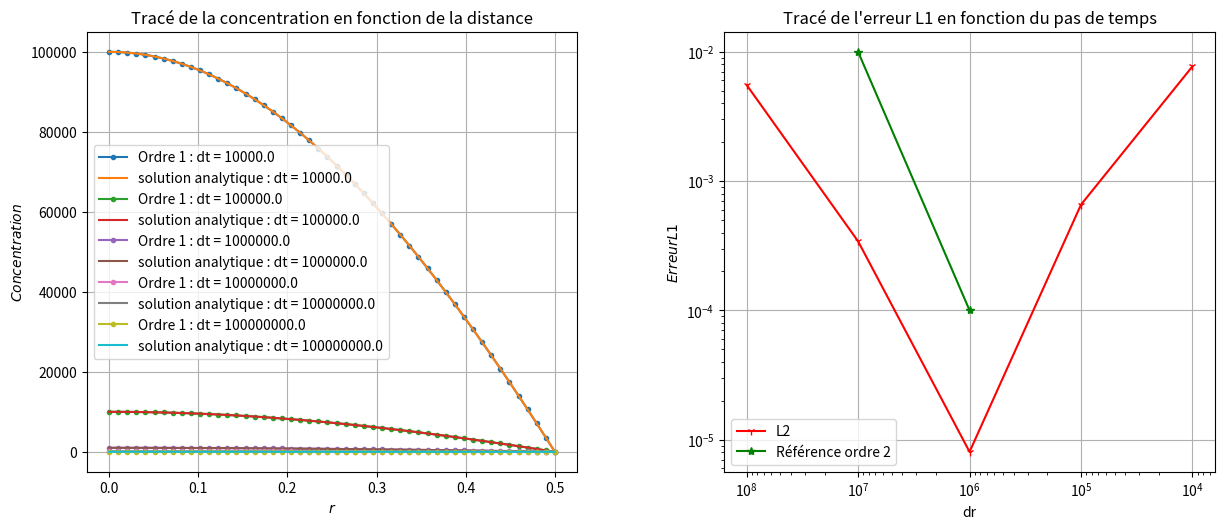

Recreate this plot in Python.
#Auteur : Mathieu Goureau/ Arona Sottas
#[email redacted]

import matplotlib.pyplot as plt
import numpy as np
from scipy.integrate import odeint

##Définition des constantes

S =  1e-8 #Terme source constant
k = 4e-9
D_eff = 1e-10 #Coefficient de diffusion constant
Ce = 10 #Concentration extérieure
D = 1 #Diamètre du pilier
R = D/2 #Rayon du pilier

Ntot = 50 #Choix du nombre de points dans le maillage
Vr = np.linspace(0,R,Ntot)

Vdt = np.array([1e4,1e5,1e6,1e7,1e8]) #Base de temps en seconde
 #Vecteur des temps t

##Construction des matrices

def A2(alpha,V,dr):
    '''Coefficients D de la matrice avec schémas à l'ordre 2'''
    T=np.ones_like(V)
    for i in range(len(V)-1):
        T[i]=V[i+1]
    return -alpha*((1/dr**2)-1/(2*T*dr))

def B2(alpha,dr):
    '''Coefficients B de la matrice avec schémas à l'ordre 2'''
    return 1+(k*dt)+alpha*((2/dr**2))

def D2(alpha,V,dr):
    '''Coefficients D de la matrice avec schémas à l'ordre 2'''
    T=np.ones_like(V)
    T[2:]=V[1:-1]
    return -alpha*((1/dr**2)+1/(2*T*dr))
    
def MatriceGear(V,Ntot):
    ''' Création de la matrice avec schéma de Gear'''
    dr = R/(Ntot-1)
    alpha = dt*D_eff
    A = -alpha/dr**2
    M = A2(alpha,V,dr)*np.eye(Ntot,k=-1) + B2(alpha,dr)*np.eye(Ntot) + D2(alpha,V,dr)*np.eye(Ntot,k=1)
    M[0],M[-1]=0,0
    M[0,0],M[0,1],M[0,2]=-3,4,-1 #Schéma de Gear
    M[-1,-1] = 1
    return M

def Euler_implicite_solve(Vr,Vt,M,Y0,Matrice,Ntot):
    """ Résolution du système linéaire à chaque t selon la méthode Euler implicite"""
    solu=[] 
    Y=Y0 #Iniatialisation de la solution
    solu.append(Y0.tolist())
    M=Matrice(Vr,Ntot)
    for t in Vt: #Résolution à chaque t du système AX=B
        C=VecC(Y,t,Vr,Ntot) #Vecteur B
        Y=np.linalg.solve(M,C) #Résolution du système
        solu.append(Y.tolist())
    return np.array(solu)

def VecC(Y,t,Vr,Ntot):
    '''Renvoie le vecteur colonne C'''
    #source = (D_eff*t*(-4*Vr*np.sin(Vr)+(R**2-Vr**2)*np.cos(Vr))+2*np.cos(Vr)+k*(Ce*(R**2)*dt+t*(R**2-Vr**2)*np.cos(Vr))+((R**2-Vr**2)*np.cos(Vr)))/((R**2)*dt)
    source = (D_eff*t*((R**2)*Vr[1:-1]*np.cos(Vr[1:-1])+(R**2)*np.sin(Vr[1:-1])-(Vr[1:-1]**3)*np.cos(Vr[1:-1])-5*(Vr[1:-1]**2)*np.sin(Vr[1:-1])+4*Vr[1:-1]*np.cos(Vr[1:-1]))+Vr[1:-1]*(k*(Ce*(R**2)*dt+t*(R**2-Vr[1:-1]**2)*np.cos(Vr[1:-1]))+(R**2-Vr[1:-1]**2)*np.cos(Vr[1:-1])))/((R**2)*dt*Vr[1:-1])
    C=np.zeros_like(Y)
    C[1:-1]=Y[1:-1]+(dt*source)
    C[0]=0
    C[-1]=Ce
    return C

def EL1(analytique,numérique):
    '''Calcul l'erreur L1'''
    errL1=(numérique-analytique)/analytique*abs(numérique-analytique)
    L1=(1/len(analytique))*sum(errL1)
    return L1

def EL2(analytique,numérique):
    '''Calcul l'erreur L2'''
    errL2=(numérique-analytique)/analytique*(abs(numérique-analytique))**2
    L2=(abs((1/len(analytique))*sum(errL2)))**0.5
    return L2
    
def EL3(analytique,numérique):
    '''Calcul erreur L3'''
    errL3=abs(numérique-analytique)
    L3=max(errL3)
    return L3

def Maillage(Vt):
    '''Calcul les solutions numériques en fonction du nombre de point Ntot'''
    M=MatriceGear(Vr,Ntot)
    Y0 = np.zeros(Ntot) #Condition initiale : C=0 dans tout le pilier
    solution = Euler_implicite_solve(Vr,Vt,M,Y0,MatriceGear,Ntot)
    sol_numérique=solution[-1]
    return Vr, sol_numérique

def C(Vr,t):
    '''Donne la solution analytique MMS'''
    return Ce + (t*(1-(Vr**2/R**2))*np.cos(Vr))/dt


## Affichage des résultats
plt.figure("Résultats",figsize=(12,5))
res1,err1=plt.subplot(1,2,1),plt.subplot(1,2,2)
plt.subplots_adjust(left=0.05, right=0.99, bottom=0.06, top=0.94, wspace=0.3, hspace=0.25)

ErreurL2=[]

#Affichage des résultats
for dt in Vdt:
    Vt = np.arange(0,1e9,dt)
    Vr, sol_numérique = Maillage(Vt)
    sol_analytique = C(Vr,Vt[-1])
    L2=EL2(sol_analytique,sol_numérique)
    ErreurL2.append(L2)
    #Affiche des solutions
    res1.plot(Vr,sol_numérique,".-",label="Ordre 1 : dt = {}".format(dt))
    res1.plot(Vr,sol_analytique,label="solution analytique : dt = {}".format(dt))

print(ErreurL2)

#Affichage des erreurs en échelle Log-Log

err1.loglog(Vdt,ErreurL2,'r1-',label="L2")
    
#Affichage de la solution Analytique

    

err1.loglog([1e7,1e6],[0.01,0.0001],'g*-',label="Référence ordre 2")

err1.legend()
err1.grid()
err1.set_title("Tracé de l'erreur L1 en fonction du pas de temps")
err1.set_xlabel('dr')
err1.set_ylabel('$Erreur L1$')
res1.legend()
res1.grid()
res1.set_title("Tracé de la concentration en fonction de la distance")
res1.set_xlabel('$r$')
res1.set_ylabel('$Concentration$')

err1.invert_xaxis()

plt.show()
##